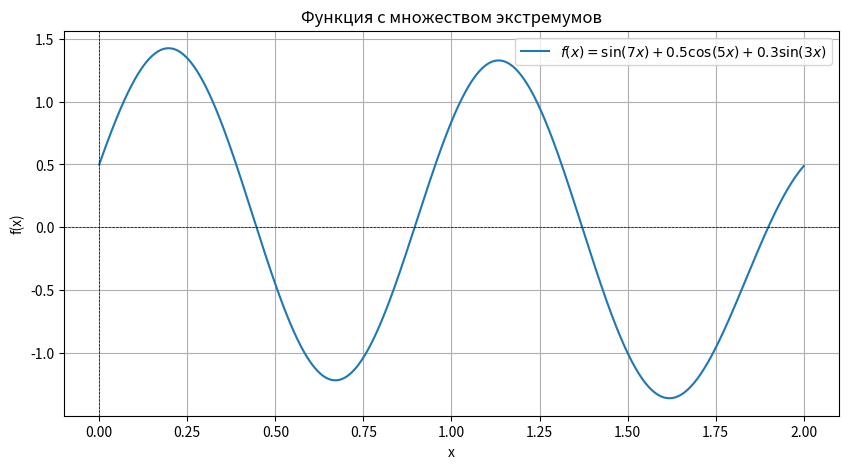

This figure's Python source:
import numpy as np
import matplotlib.pyplot as plt

# Определяем функцию с множеством экстремумов
def f(x):
    return np.sin(7*x) + 0.5*np.cos(5*x) + 0.3*np.sin(3*x)

# Генерируем значения x
x = np.linspace(0, 2, 1000)
y = f(x)

# Строим график
plt.figure(figsize=(10, 5))
plt.plot(x, y, label=r'$f(x) = \sin(7x) + 0.5\cos(5x) + 0.3\sin(3x)$')
plt.axhline(0, color='black', linewidth=0.5, linestyle='--')
plt.axvline(0, color='black', linewidth=0.5, linestyle='--')
plt.legend()
plt.title("Функция с множеством экстремумов")
plt.xlabel("x")
plt.ylabel("f(x)")
plt.grid()
plt.show()